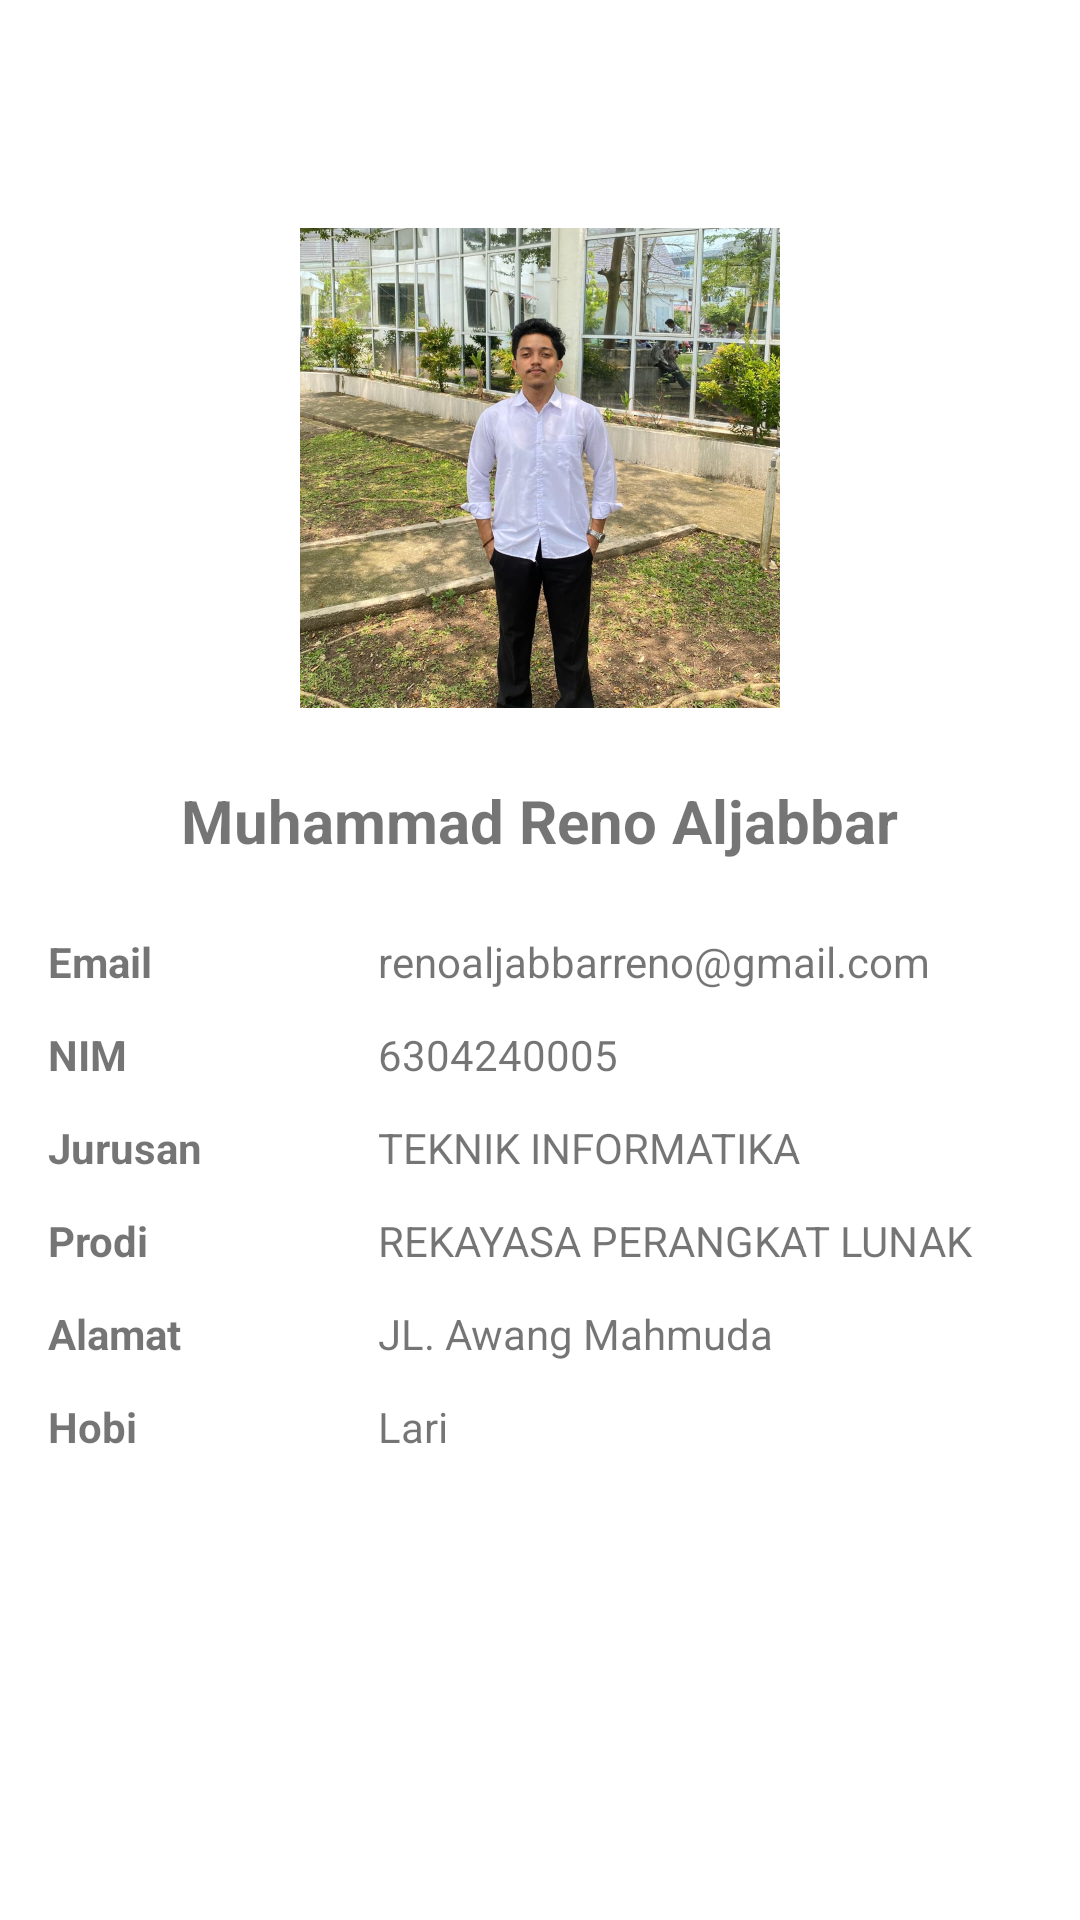

Android layout source for this screen:
<!-- AndroidManifest.xml: application theme Theme.ProjectUTS -->
<!-- res/layout/fragment_profile.xml -->
<?xml version="1.0" encoding="utf-8"?>
<ScrollView xmlns:android="http://schemas.android.com/apk/res/android"
    xmlns:tools="http://schemas.android.com/tools"
    android:layout_width="match_parent"
    android:layout_height="match_parent"
    tools:context=".ui.ProfileFragment">

    <LinearLayout
        android:layout_width="match_parent"
        android:layout_height="wrap_content"
        android:gravity="center_horizontal"
        android:orientation="vertical"
        android:padding="16dp">

        <ImageView
            android:id="@+id/img_profile"
            android:layout_width="160dp"
            android:layout_height="160dp"
            android:layout_marginTop="60dp"
            android:contentDescription="@string/profile_name"
            android:scaleType="centerCrop"
            android:src="@drawable/foto_profile" />

        <TextView
            android:id="@+id/tv_profile_name"
            android:layout_width="wrap_content"
            android:layout_height="wrap_content"
            android:layout_marginTop="24dp"
            android:layout_marginBottom="24dp"
            android:text="@string/profile_name"
            android:textSize="20sp"
            android:textStyle="bold" />

        <TableLayout
            android:layout_width="match_parent"
            android:layout_height="wrap_content"
            android:stretchColumns="1">

            <TableRow android:paddingBottom="12dp">
                <TextView
                    android:minWidth="110dp"
                    android:text="@string/label_email"
                    android:textStyle="bold" />
                <TextView android:text="@string/value_email" />
            </TableRow>

            <TableRow android:paddingBottom="12dp">
                <TextView
                    android:minWidth="110dp"
                    android:text="@string/label_nim"
                    android:textStyle="bold" />
                <TextView android:text="@string/value_nim" />
            </TableRow>

            <TableRow android:paddingBottom="12dp">
                <TextView
                    android:minWidth="110dp"
                    android:text="@string/label_jurusan"
                    android:textStyle="bold" />
                <TextView android:text="@string/value_jurusan" />
            </TableRow>

            <TableRow android:paddingBottom="12dp">
                <TextView
                    android:minWidth="110dp"
                    android:text="@string/label_prodi"
                    android:textStyle="bold" />
                <TextView android:text="@string/value_prodi" />
            </TableRow>

            <TableRow android:paddingBottom="12dp">
                <TextView
                    android:minWidth="110dp"
                    android:text="@string/label_alamat"
                    android:textStyle="bold" />
                <TextView android:text="@string/value_alamat" />
            </TableRow>

            <TableRow android:paddingBottom="12dp">
                <TextView
                    android:minWidth="110dp"
                    android:text="@string/label_hobi"
                    android:textStyle="bold" />
                <TextView android:text="@string/value_hobi" />
            </TableRow>
        </TableLayout>
    </LinearLayout>
</ScrollView>
<!-- resources referenced by this layout -->
<resources>
  <!-- drawable foto_profile: jpeg bitmap (drawable, 271324 bytes) -->
  <string name="label_alamat">Alamat</string>
  <string name="label_email">Email</string>
  <string name="label_hobi">Hobi</string>
  <string name="label_jurusan">Jurusan</string>
  <string name="label_nim">NIM</string>
  <string name="label_prodi">Prodi</string>
  <string name="profile_name">Muhammad Reno Aljabbar</string>
  <string name="value_alamat">JL. Awang Mahmuda</string>
  <string name="value_email">renoaljabbarreno@gmail.com</string>
  <string name="value_hobi">Lari</string>
  <string name="value_jurusan">TEKNIK INFORMATIKA</string>
  <string name="value_nim">6304240005</string>
  <string name="value_prodi">REKAYASA PERANGKAT LUNAK</string>
  <style name="Theme.ProjectUTS" parent="Base.Theme.ProjectUTS" />
  <style name="Base.Theme.ProjectUTS" parent="Theme.MaterialComponents.DayNight.DarkActionBar">
          
          
          <item name="colorPrimary">@color/purple_500</item>
          <item name="colorPrimaryVariant">@color/purple_700</item>
          <item name="colorOnPrimary">@color/white</item>
          
          <item name="colorSecondary">@color/teal_200</item>
          <item name="colorSecondaryVariant">@color/teal_700</item>
          <item name="colorOnSecondary">@color/black</item>
          
          <item name="android:statusBarColor" tools:targetApi="l">?attr/colorPrimaryVariant</item>
          
      </style>
  <!-- not gathered from this repository: default colours our renderer supplied (Android Studio template values) -->
  <color name="purple_500">#FF6200EE</color>
  <color name="purple_700">#FF3700B3</color>
  <color name="teal_200">#FF03DAC5</color>
  <color name="teal_700">#FF018786</color>
  <color name="black">#FF000000</color>
  <color name="white">#FFFFFFFF</color>
</resources>
